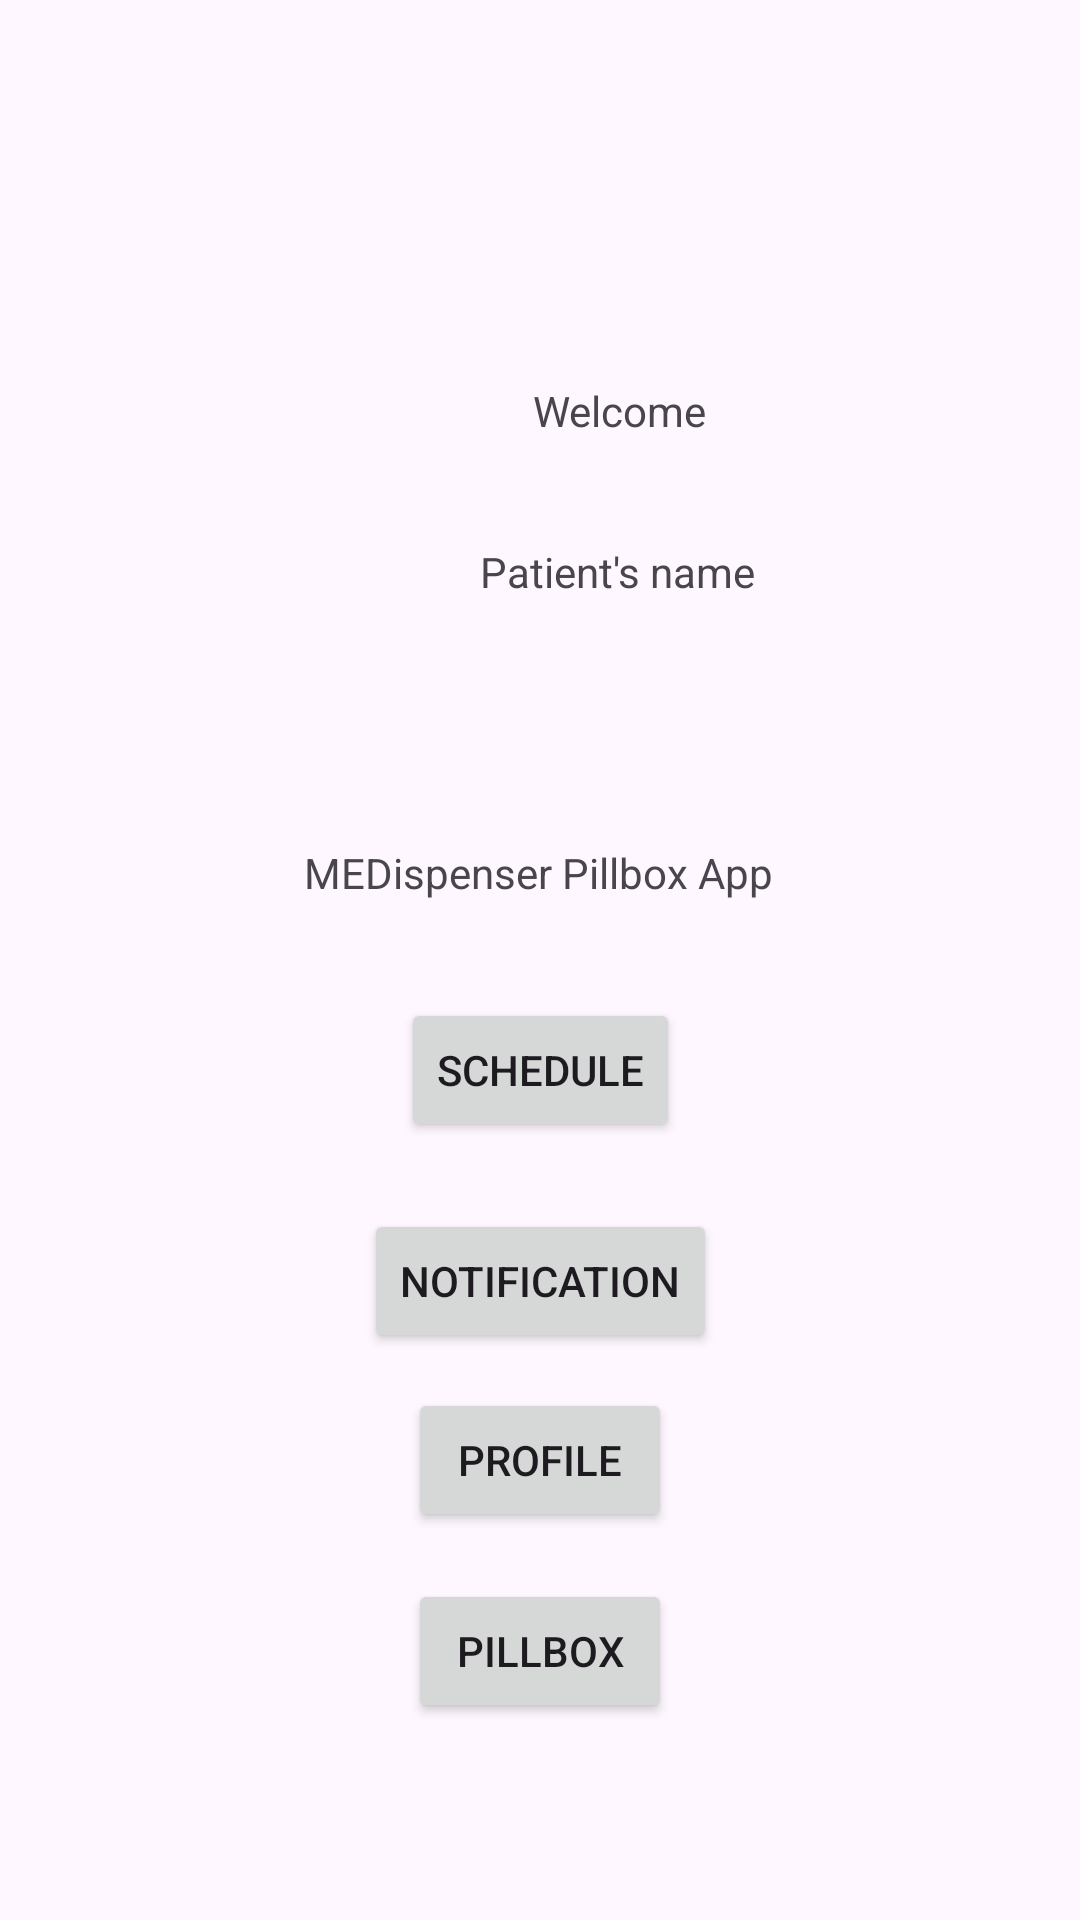

The Android layout XML behind this screen, and the referenced resources:
<!-- AndroidManifest.xml: application theme Theme.Medispenser -->
<!-- res/layout/activity_welcome.xml -->
<?xml version="1.0" encoding="utf-8"?>
<androidx.constraintlayout.widget.ConstraintLayout xmlns:android="http://schemas.android.com/apk/res/android"
    xmlns:app="http://schemas.android.com/apk/res-auto"
    xmlns:tools="http://schemas.android.com/tools"
    android:id="@+id/main"
    android:layout_width="match_parent"
    android:layout_height="match_parent"
    tools:context=".WelcomeActivity">

    <ImageView
        android:id="@+id/imageView"
        android:layout_width="wrap_content"
        android:layout_height="wrap_content"
        app:layout_constraintBottom_toBottomOf="parent"
        app:layout_constraintEnd_toEndOf="parent"
        app:layout_constraintHorizontal_bias="0.148"
        app:layout_constraintStart_toStartOf="parent"
        app:layout_constraintTop_toTopOf="parent"
        app:layout_constraintVertical_bias="0.213"
        tools:srcCompat="@tools:sample/avatars" />

    <TextView
        android:id="@+id/textView2"
        android:layout_width="wrap_content"
        android:layout_height="wrap_content"
        android:text="Welcome"
        app:layout_constraintBottom_toBottomOf="parent"
        app:layout_constraintEnd_toEndOf="parent"
        app:layout_constraintStart_toEndOf="@+id/imageView"
        app:layout_constraintTop_toTopOf="parent"
        app:layout_constraintVertical_bias="0.205" />

    <TextView
        android:id="@+id/textView3"
        android:layout_width="wrap_content"
        android:layout_height="wrap_content"
        android:text="Patient's name"
        app:layout_constraintBottom_toBottomOf="parent"
        app:layout_constraintEnd_toEndOf="parent"
        app:layout_constraintHorizontal_bias="0.497"
        app:layout_constraintStart_toEndOf="@+id/imageView"
        app:layout_constraintTop_toBottomOf="@+id/textView2"
        app:layout_constraintVertical_bias="0.073" />

    <TextView
        android:id="@+id/textView4"
        android:layout_width="wrap_content"
        android:layout_height="wrap_content"
        android:text="MEDispenser Pillbox App"
        app:layout_constraintBottom_toBottomOf="parent"
        app:layout_constraintEnd_toEndOf="parent"
        app:layout_constraintHorizontal_bias="0.498"
        app:layout_constraintStart_toStartOf="parent"
        app:layout_constraintTop_toTopOf="parent"
        app:layout_constraintVertical_bias="0.453" />

    <Button
        android:id="@+id/button"
        android:layout_width="wrap_content"
        android:layout_height="wrap_content"
        android:text="Schedule"
        app:layout_constraintBottom_toBottomOf="parent"
        app:layout_constraintEnd_toEndOf="parent"
        app:layout_constraintStart_toStartOf="parent"
        app:layout_constraintTop_toBottomOf="@+id/textView4"
        app:layout_constraintVertical_bias="0.111" />

    <Button
        android:id="@+id/button2"
        android:layout_width="wrap_content"
        android:layout_height="wrap_content"
        android:layout_marginTop="20dp"
        android:text="Notification"
        app:layout_constraintBottom_toBottomOf="parent"
        app:layout_constraintEnd_toEndOf="parent"
        app:layout_constraintStart_toStartOf="parent"
        app:layout_constraintTop_toBottomOf="@+id/button"
        app:layout_constraintVertical_bias="0.012" />

    <Button
        android:id="@+id/button3"
        android:layout_width="wrap_content"
        android:layout_height="wrap_content"
        android:text="Profile"
        app:layout_constraintBottom_toBottomOf="parent"
        app:layout_constraintEnd_toEndOf="parent"
        app:layout_constraintStart_toStartOf="parent"
        app:layout_constraintTop_toBottomOf="@+id/button2"
        app:layout_constraintVertical_bias="0.082" />

    <Button
        android:id="@+id/button4"
        android:layout_width="wrap_content"
        android:layout_height="wrap_content"
        android:layout_marginTop="8dp"
        android:text="Pillbox"
        app:layout_constraintBottom_toBottomOf="parent"
        app:layout_constraintEnd_toEndOf="parent"
        app:layout_constraintStart_toStartOf="parent"
        app:layout_constraintTop_toBottomOf="@+id/button3"
        app:layout_constraintVertical_bias="0.106" />
</androidx.constraintlayout.widget.ConstraintLayout>
<!-- resources referenced by this layout -->
<resources>
  <style name="Theme.Medispenser" parent="Base.Theme.Medispenser" />
  <style name="Base.Theme.Medispenser" parent="Theme.Material3.DayNight.NoActionBar">
          
          
      </style>
</resources>
